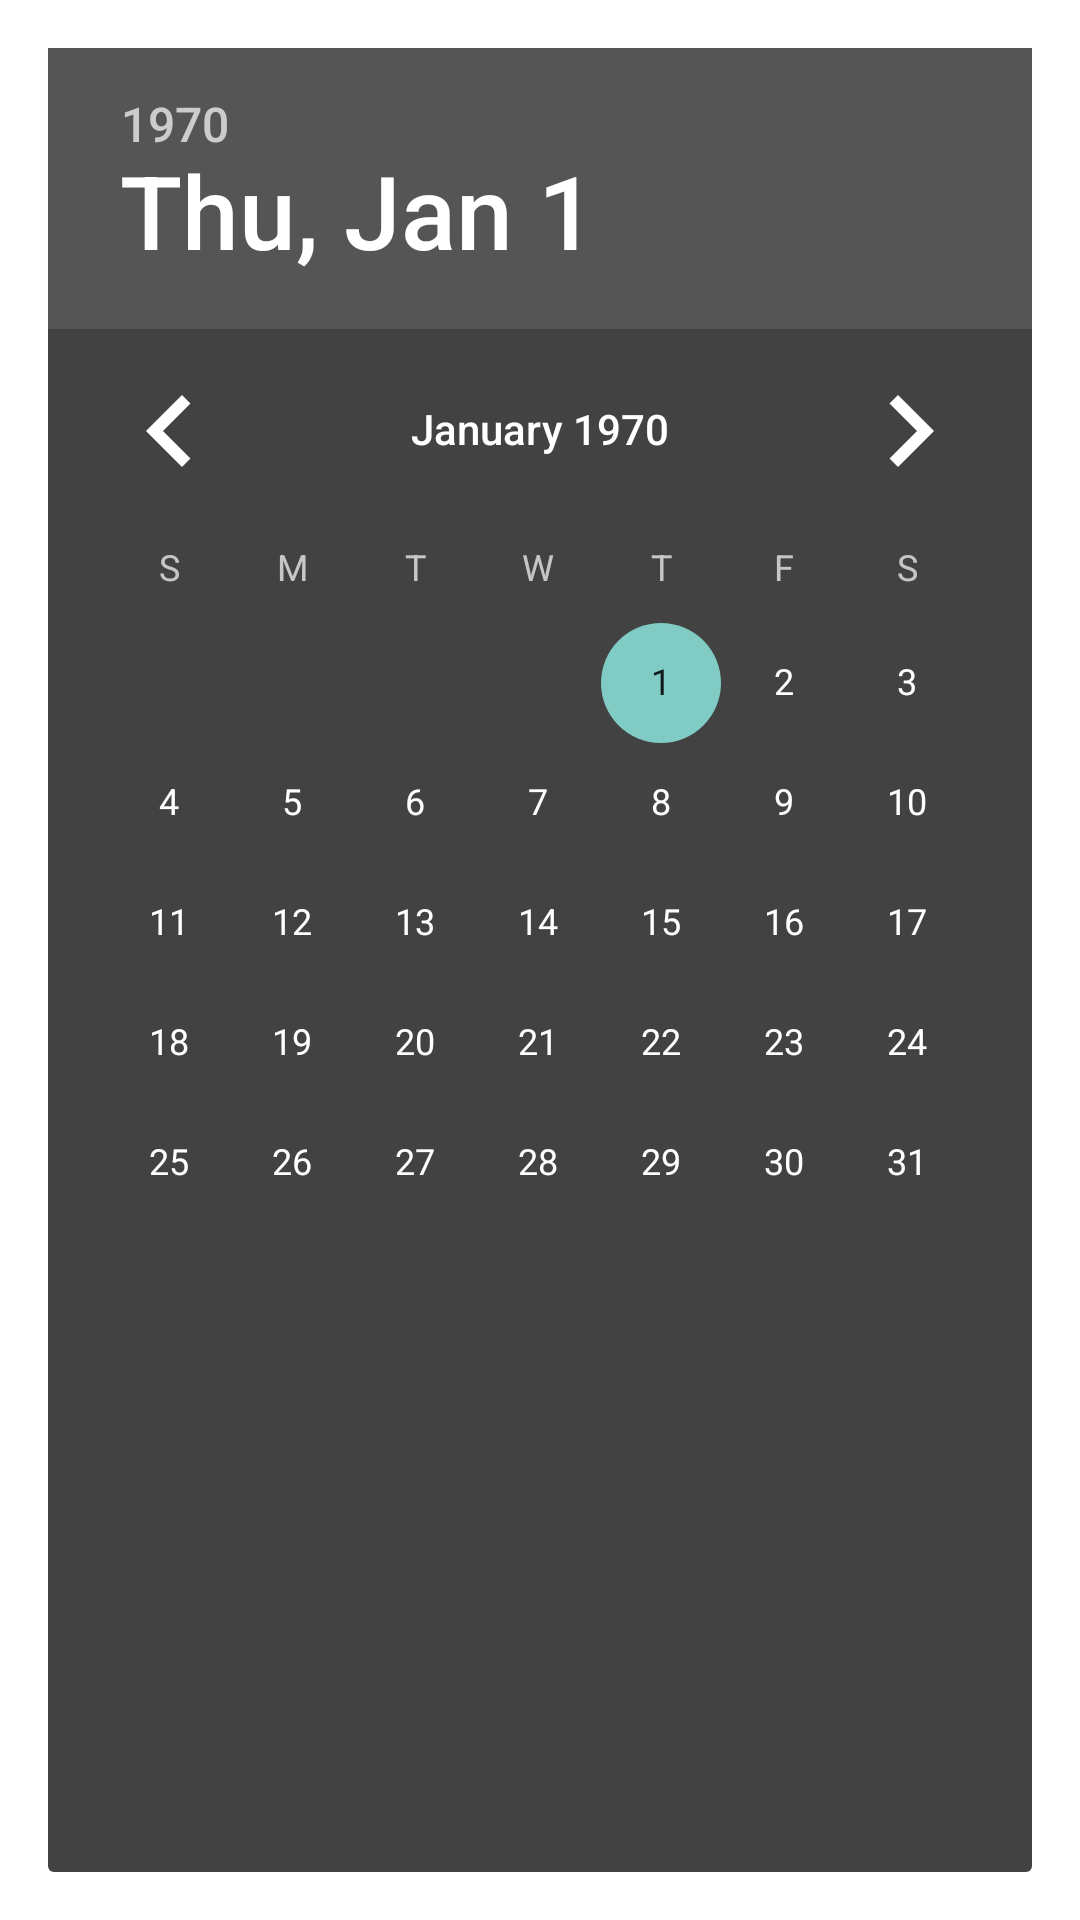

Produce the Android XML layout that renders to this screen, including the resource entries it uses.
<!-- AndroidManifest.xml: application theme AppTheme -->
<!-- res/layout/datepicker.xml -->
<?xml version="1.0" encoding="utf-8"?>
<DatePicker xmlns:android="http://schemas.android.com/apk/res/android"
    android:layout_width="match_parent" android:layout_height="match_parent">

</DatePicker>
<!-- resources referenced by this layout -->
<resources>
  <style name="AppTheme" parent="android:Theme.Material.Dialog">
          
      </style>
</resources>
